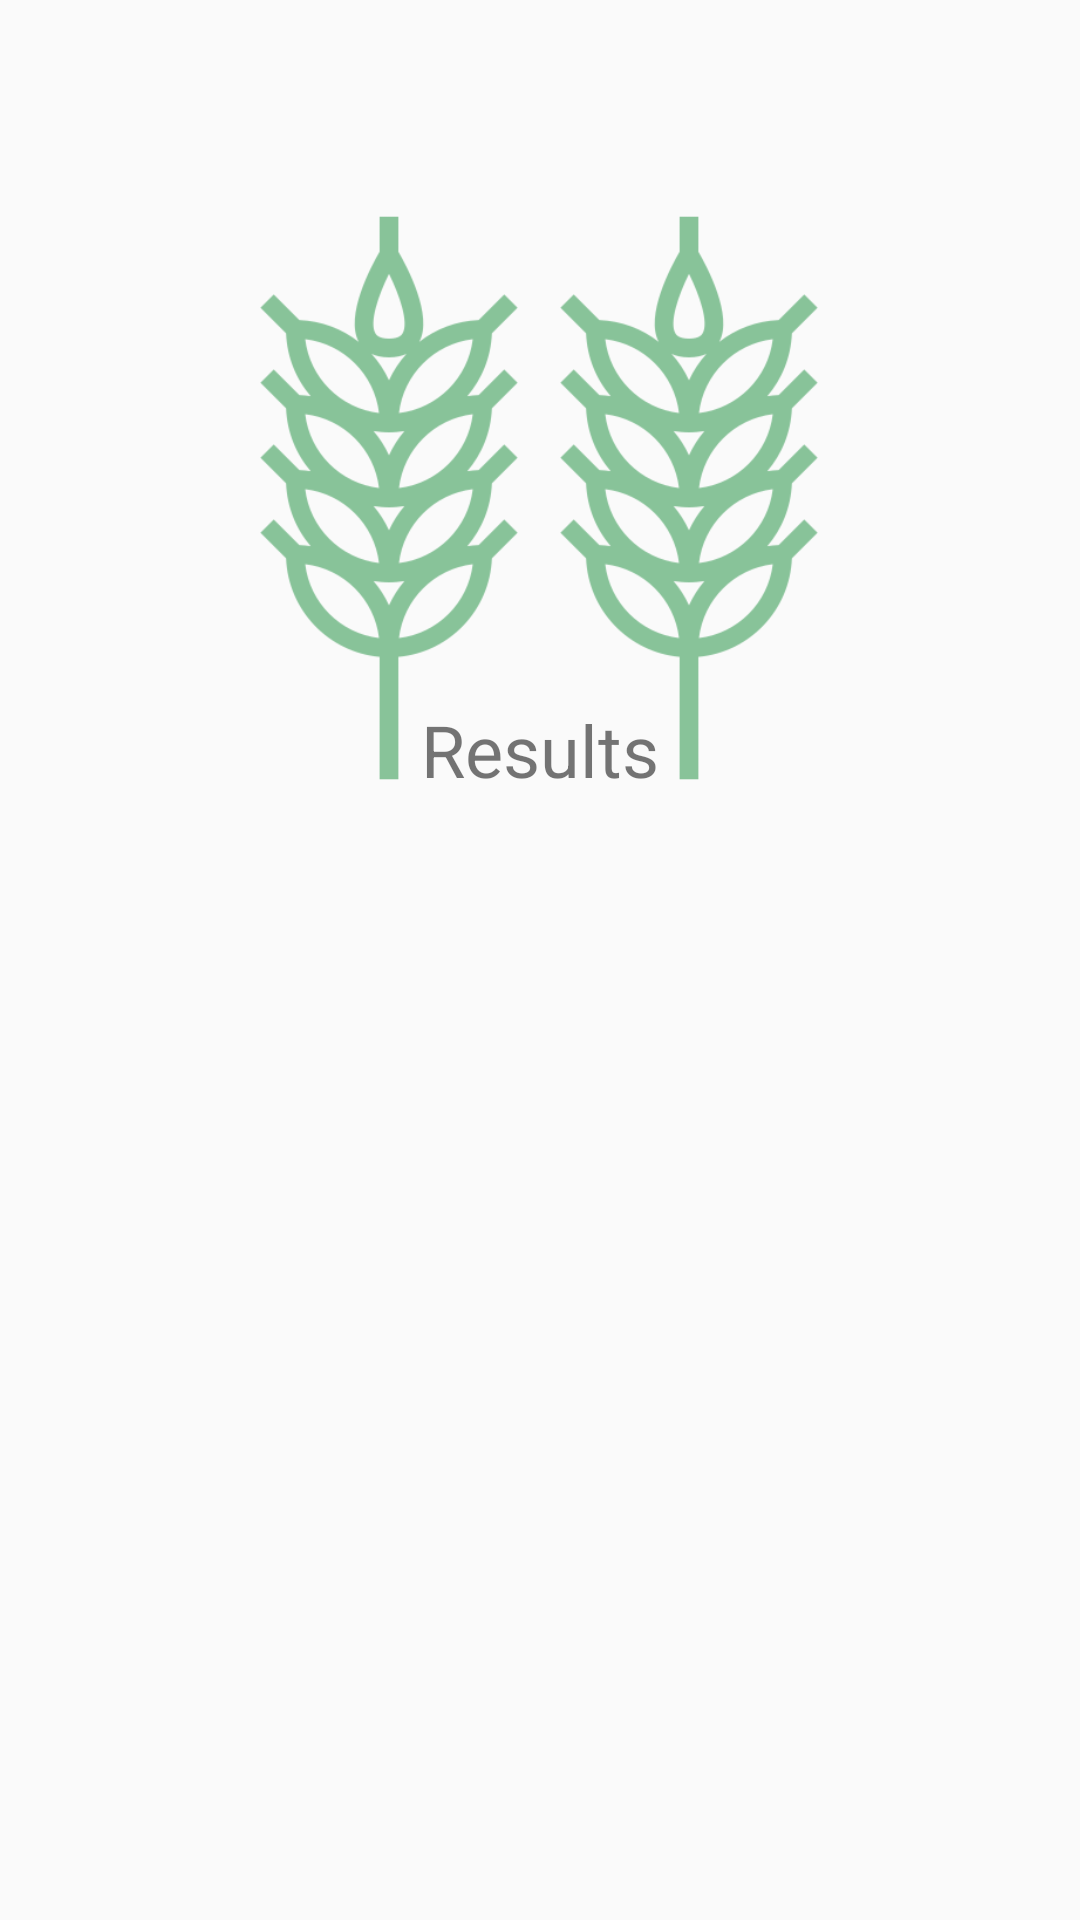

Write the Android layout XML for this screen, with the resource values it uses.
<!-- AndroidManifest.xml: application theme AppTheme -->
<!-- res/layout/activity_loading_page.xml -->
<?xml version="1.0" encoding="utf-8"?>

<androidx.constraintlayout.widget.ConstraintLayout xmlns:android="http://schemas.android.com/apk/res/android"
    xmlns:app="http://schemas.android.com/apk/res-auto"
    xmlns:tools="http://schemas.android.com/tools"
    android:layout_width="match_parent"
    android:layout_height="match_parent"
    tools:context=".LoadingPageActivity">

    <ImageView

        android:id="@+id/loading_imageView"
        android:layout_width="200dp"
        android:layout_height="200dp"
        android:src="@drawable/agriculture"
        app:layout_constraintBottom_toBottomOf="parent"
        app:layout_constraintEnd_toEndOf="parent"
        app:layout_constraintHorizontal_bias="0.497"
        app:layout_constraintStart_toStartOf="parent"
        app:layout_constraintTop_toTopOf="parent"
        app:layout_constraintVertical_bias="0.15"></ImageView>

    <TextView
        android:id="@+id/loading_textView"
        android:layout_width="wrap_content"
        android:layout_height="wrap_content"
        android:text="Results"
        android:textSize="24dp"
        app:layout_constraintBottom_toBottomOf="@+id/loading_imageView"
        app:layout_constraintEnd_toEndOf="parent"
        app:layout_constraintStart_toStartOf="parent"
        app:layout_constraintTop_toTopOf="parent"
        app:layout_constraintVertical_bias="1.0" />

</androidx.constraintlayout.widget.ConstraintLayout>
<!-- resources referenced by this layout -->
<resources>
  <!-- drawable agriculture: png bitmap (drawable, 11659 bytes) -->
  <style name="AppTheme" parent="Theme.AppCompat.Light.DarkActionBar">
          
          <item name="colorPrimary">@color/colorPrimary</item>
          <item name="colorPrimaryDark">@color/colorPrimaryDark</item>
          <item name="colorSecondary">@color/colorSecondary</item>
      </style>
  <color name="colorPrimary">#43a047</color>
  <color name="colorPrimaryDark">#00701a</color>
  <color name="colorSecondary">#76d275</color>
</resources>
